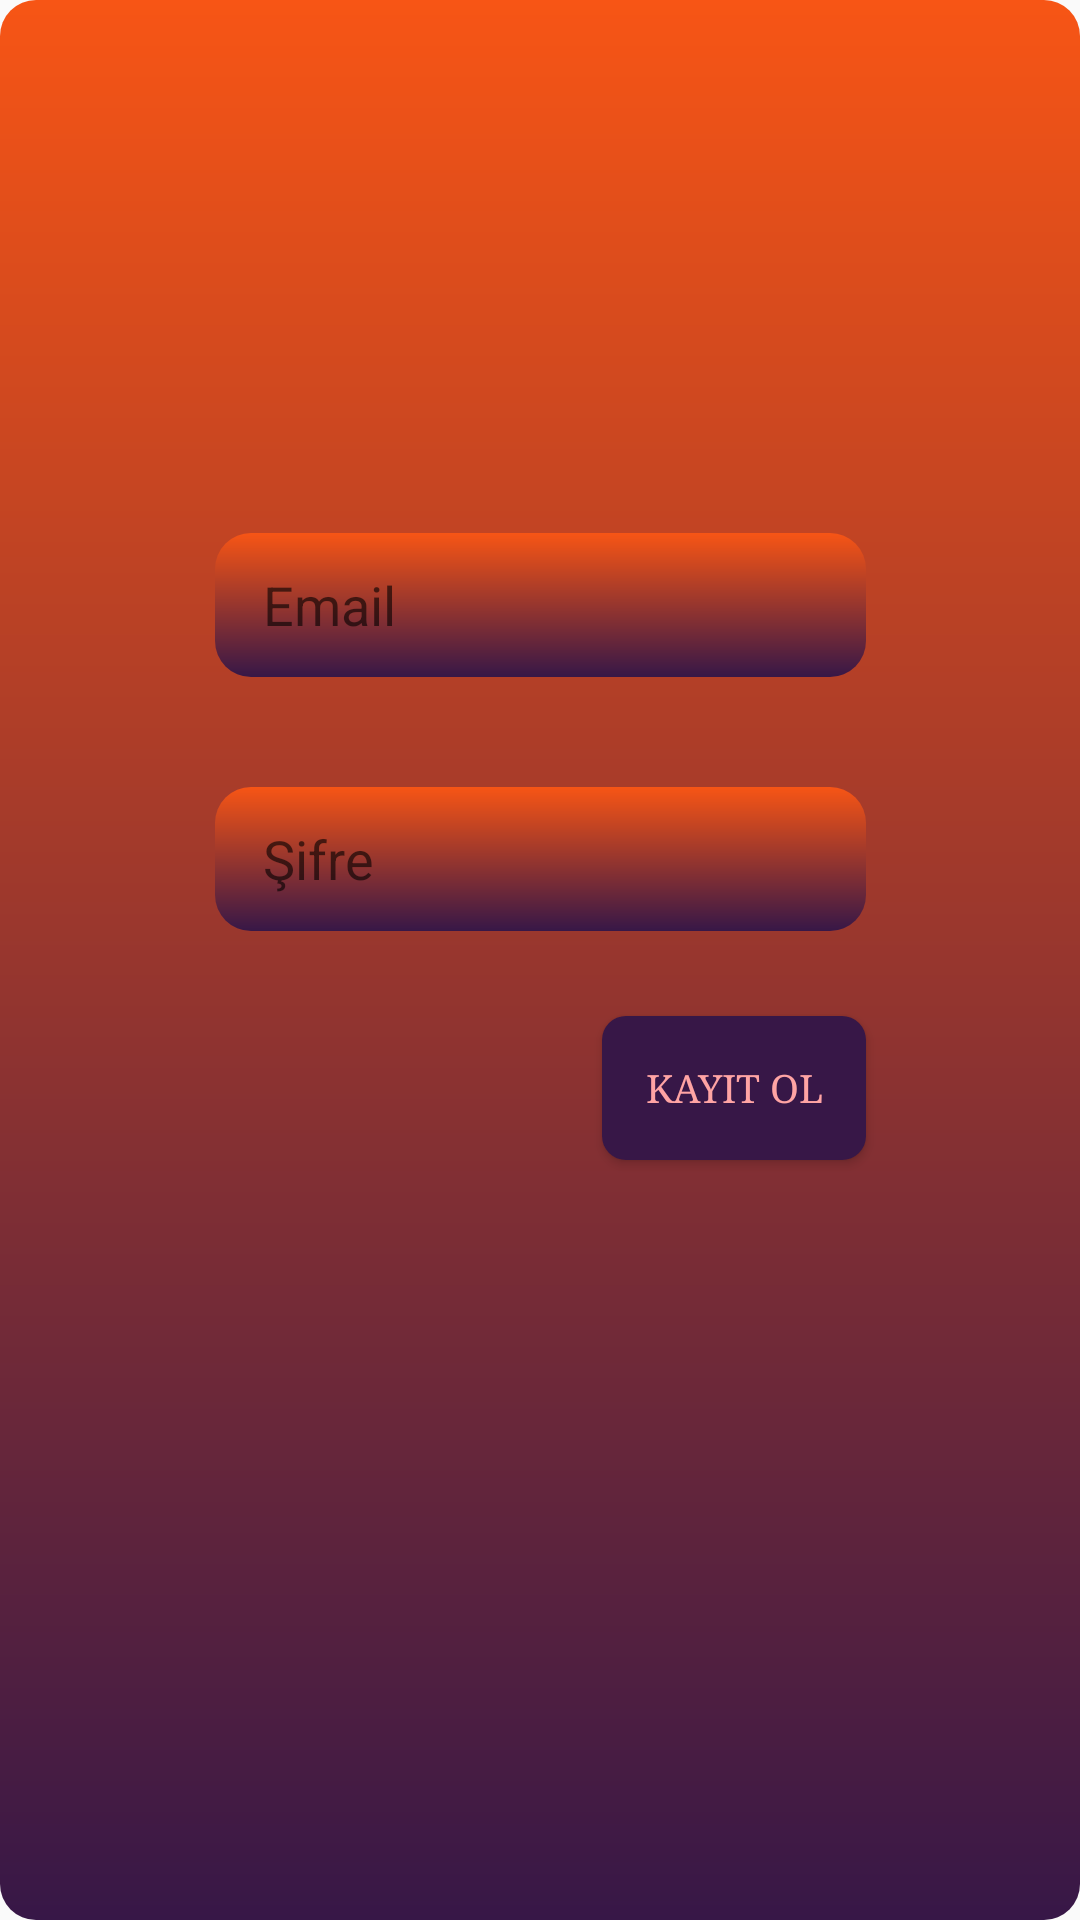

Reconstruct the res/layout file that produces this screen, plus the resources it refers to.
<!-- AndroidManifest.xml: application theme Theme.Musicapp -->
<!-- res/layout/activity_kayitolma.xml -->
<?xml version="1.0" encoding="utf-8"?>
<androidx.constraintlayout.widget.ConstraintLayout xmlns:android="http://schemas.android.com/apk/res/android"
    xmlns:app="http://schemas.android.com/apk/res-auto"
    xmlns:tools="http://schemas.android.com/tools"
    android:layout_width="match_parent"
    android:layout_height="match_parent"
    tools:context=".kayitolma">



    <View
        android:id="@+id/editTextBackground"
        android:layout_width="match_parent"
        android:layout_height="match_parent"
        android:background="@drawable/edittext_background"
        tools:layout_editor_absoluteX="-16dp"
        tools:layout_editor_absoluteY="-16dp" />

    <EditText
        android:id="@+id/emailText"
        android:layout_width="217dp"
        android:layout_height="wrap_content"
        android:background="@drawable/edittext_background"
        android:ems="10"
        android:hint="Email"
        android:inputType="textEmailAddress"
        android:minHeight="48dp"
        android:paddingStart="16dp"
        android:paddingEnd="16dp"
        android:textColor="#371747"
        app:layout_constraintBottom_toBottomOf="parent"
        app:layout_constraintEnd_toEndOf="parent"
        app:layout_constraintStart_toStartOf="parent"
        app:layout_constraintTop_toTopOf="parent"
        app:layout_constraintVertical_bias="0.3"
        tools:ignore="SpeakableTextPresentCheck" />

    
    <EditText
        android:id="@+id/passwordText"
        android:layout_width="217dp"
        android:layout_height="wrap_content"
        android:background="@drawable/edittext_background"
        android:ems="10"
        android:hint="Şifre"
        android:inputType="textPassword"
        android:minHeight="48dp"
        android:paddingStart="16dp"
        android:paddingEnd="16dp"
        android:textColor="#371747"
        app:layout_constraintBottom_toBottomOf="parent"
        app:layout_constraintEnd_toEndOf="parent"
        app:layout_constraintStart_toStartOf="parent"
        app:layout_constraintTop_toBottomOf="@+id/emailText"
        app:layout_constraintVertical_bias="0.1"
        tools:ignore="SpeakableTextPresentCheck" />

    <Button
        android:id="@+id/button3"
        android:layout_width="wrap_content"
        android:layout_height="wrap_content"
        android:text="kayıt ol"
        android:textColor="#FFA4A4"
        android:textSize="13sp"
        android:typeface="serif"
        android:fontFamily="serif"
        android:background="@drawable/buton_background"
        app:layout_constraintBottom_toBottomOf="parent"
        app:layout_constraintEnd_toEndOf="@id/passwordText"
        app:layout_constraintHorizontal_bias="1.0"
        app:layout_constraintStart_toStartOf="parent"
        app:layout_constraintTop_toBottomOf="@id/passwordText"
        app:layout_constraintVertical_bias="0.1" />


</androidx.constraintlayout.widget.ConstraintLayout>
<!-- resources referenced by this layout -->
<resources>
  <!-- drawable buton_background (drawable) -->
  <shape xmlns:android="http://schemas.android.com/apk/res/android">
      <solid android:color="#371747" />
      <corners android:radius="8dp" />
  </shape>
  <!-- drawable edittext_background (drawable) -->
  <?xml version="1.0" encoding="utf-8"?>
  <shape xmlns:android="http://schemas.android.com/apk/res/android">
      <gradient
          android:angle="270"
          android:startColor="#F75515"
          android:endColor="#371747"
          android:type="linear" />
      <corners android:radius="12dp" />
  
  </shape>
  <style name="Theme.Musicapp" parent="Base.Theme.Musicapp" />
  <style name="Base.Theme.Musicapp" parent="Theme.AppCompat.DayNight.NoActionBar">
          
          
      </style>
</resources>
